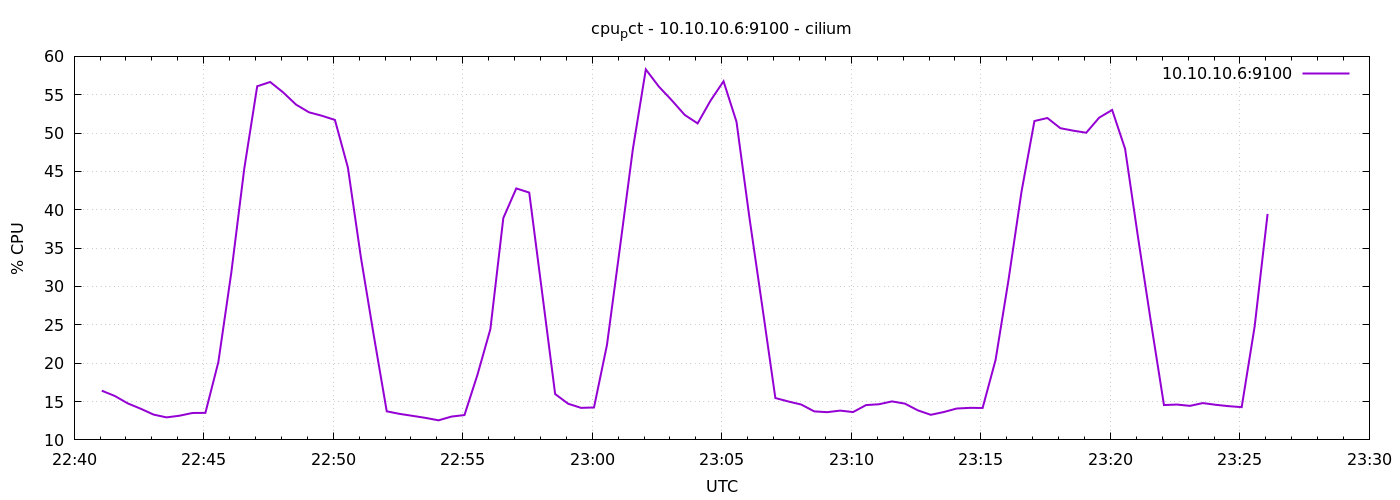

Data behind this chart, as committed beside it:
1778107264	16.414285714285626
1778107294	15.73
1778107324	14.77
1778107354	14.07
1778107384	13.3
1778107414	12.94
1778107444	13.15
1778107474	13.51
1778107504	13.52
1778107534	20.14
1778107564	31.8
1778107594	45.35
1778107624	56.1
1778107654	56.66
1778107684	55.31
1778107714	53.71
1778107744	52.71
1778107774	52.26
1778107804	51.71
1778107834	45.51
1778107864	33.85
1778107894	23.6
1778107924	13.73
1778107954	13.39
1778107984	13.13
1778108014	12.87
1778108044	12.55
1778108074	13.04
1778108104	13.24
1778108134	18.47
1778108164	24.44
1778108194	38.92
1778108224	42.79
1778108254	42.24
1778108284	29.15
1778108314	15.98
1778108344	14.72
1778108374	14.18
1778108404	14.23
1778108434	22.37
1778108464	35.04
1778108494	47.91
1778108524	58.3
1778108554	56.07
1778108584	54.28
1778108614	52.37
1778108644	51.26
1778108674	54.24
1778108704	56.75
1778108734	51.48
1778108764	38.96
1778108794	27.29
1778108824	15.46
1778108854	15.01
1778108884	14.61
1778108914	13.72
1778108944	13.61
1778108974	13.82
1778109004	13.63
1778109034	14.54
1778109064	14.65
... 30 more rows
